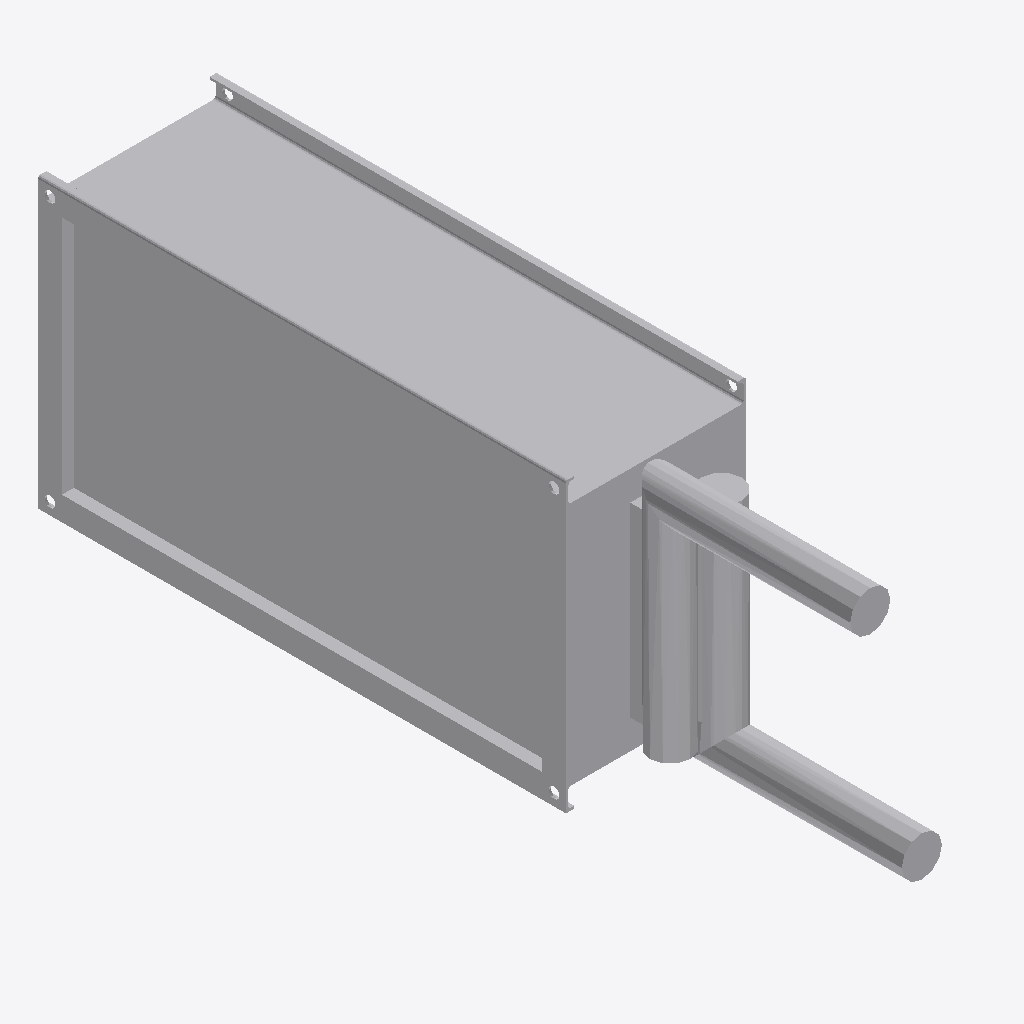
Isometric view of an IFC building model (IFC-SPF (STEP), schema IFC4, length unit millimetre), seen from the south-west, elements coloured by IFC class: 1 other element (light grey).
Extent 0.150 m × 0.640 m × 0.240 m (x, y, z). Elements (1): 1 IfcBuildingElementProxy.

HEADER;
FILE_DESCRIPTION((''),'2;1');
FILE_NAME('','2024-09-21T17:34:18',(''),(''),'Processor version 5.1.0.0','Xbim.IO.MemoryModel','');
FILE_SCHEMA(('IFC4'));
ENDSEC;
DATA;
#1=IFCPROJECT('0q_FyvINP8MvdofWOQP15P',#2,'Project',$,$,$,$,(#19,#22,#23),#7);
#100=IFCBUILDINGELEMENTPROXY('2S0VLO3KH0DfpS4zuW$Cg$',#2,'Графика',$,$,#104,#101,$,$);
ENDSEC;
